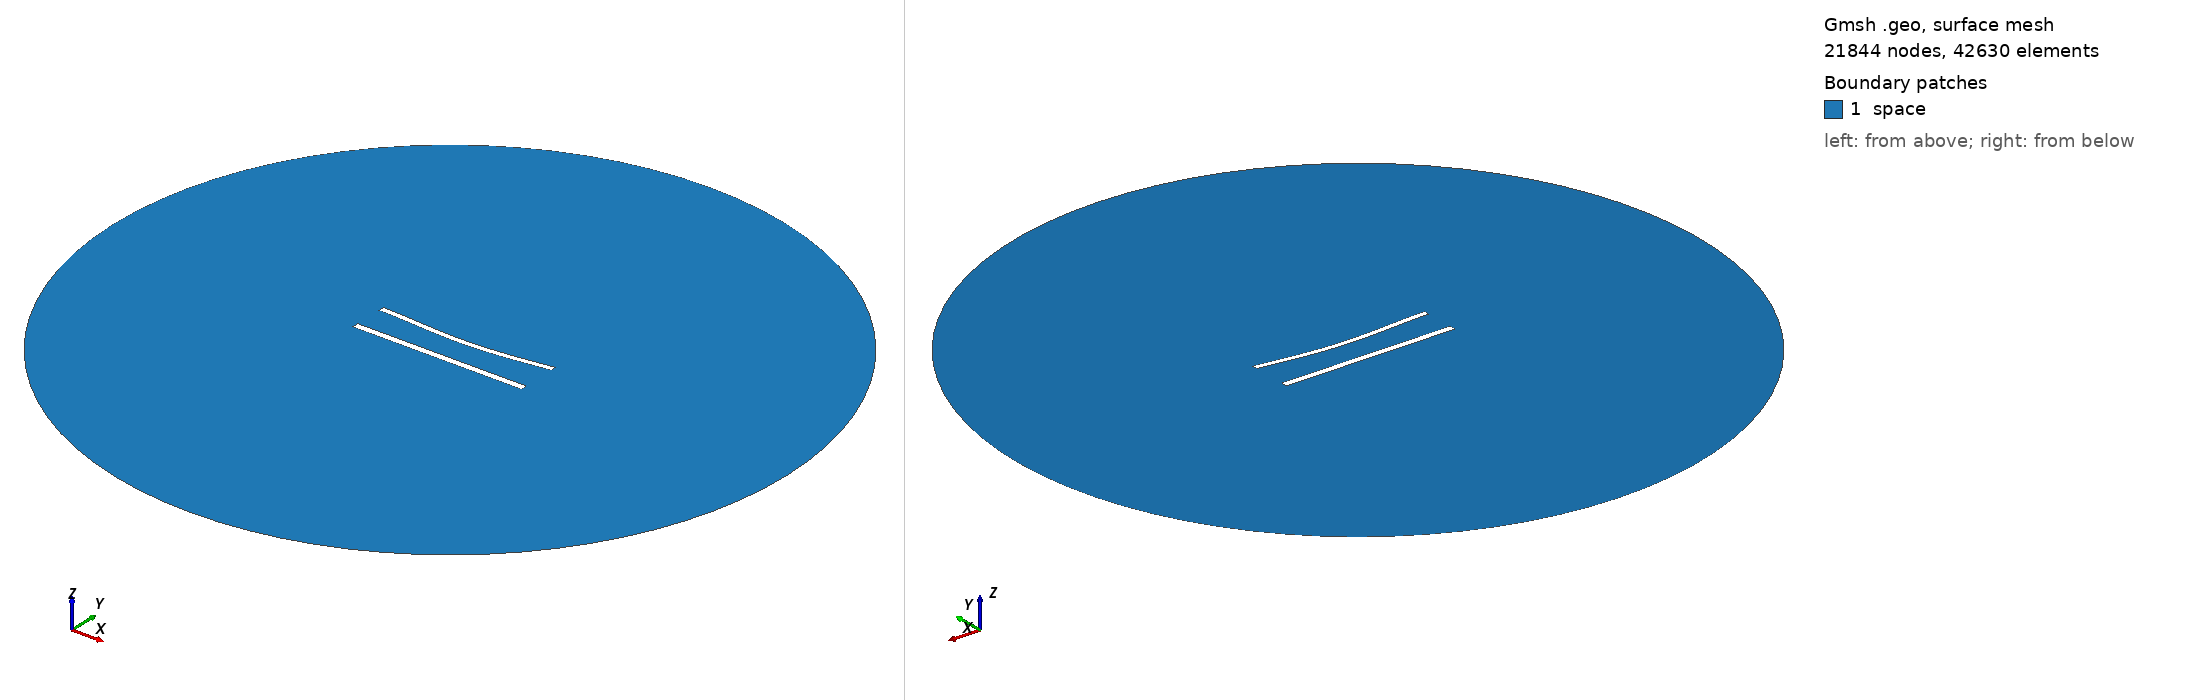

Gmsh geometry script, surface-meshed: 21844 nodes, 42630 surface elements. Boundary patches (legend numbers): 1 space. Left view from above one corner, right view from below the opposite corner. Legend entries are the model's physical surfaces. The drawing asked Gmsh for element sizes between 1% and 20% of the model's largest extent; the script's own settings can give other sizes.

=== 842.geo (drawn) ===
//---------------------------------------
// Geometry kernel
//---------------------------------------

SetFactory("OpenCASCADE");



//---------------------------------------
// Parameters of the geometry
//---------------------------------------

// Overetch of the upper plate
overetch = 0.25;

// Distance between the plates
distance = 20.0;

// Discretization over the x axis (for the deformation)
nx = 50; 

// Length of the plate
L = 100 - overetch; 

// Number of modes
n = 4; 

// 1st mode coefficient
coeff(1) = 0.0;
beta(1) = 0.596864 * 3.1415926535 / L;

// 2nd mode coefficient
coeff(2) = -1.5;
beta(2) = 1.49418 * 3.1415926535 / L;

// 3rd mode coefficient
coeff(3) = 0.0;
beta(3) = 2.50025 * 3.1415926535 / L;

// 4th mode coefficient
coeff(4) = 0.0;
beta(4) = 3.49999 * 3.1415926535 / L;



//---------------------------------------
// Upper plate (deformed rectangle)
//---------------------------------------

// Coordiantes of the upper plate
xmin = -50;
xmax = 50 - overetch;

// Height of the upper plate
yheight = 4 - 2 * overetch;

// Indexes of the points
UpperID[] = {};
LowerID[] = {};
LeftID[] = {};
RightID[] = {};

// Point index
p = 1;

// Horizontal edges
For i In {1:nx}
    x = xmin + (i-1)*(xmax - xmin)/(nx-1);

    y_bottom = distance / 2 + overetch;
    For j In {1:n}
        C = (Cosh(beta(j)*L) + Cos(beta(j)*L)) / (Sinh(beta(j)*L) + Sin(beta(j)*L));
        y_bottom  = y_bottom + coeff(j) * (Cosh(beta(j)*(x+50)) - Cos(beta(j)*(x+50)) - C * (Sinh(beta(j)*(x+50)) - Sin(beta(j)*(x+50))));
    EndFor

    y_top = y_bottom + yheight;

    Point(p) = {x, y_top, 0, 1.0};
    UpperID[i] = p;
    p = p + 1;

    Point(p) = {x, y_bottom, 0, 1.0};
    LowerID[i] = p;
    p = p + 1;
EndFor

// Create point lists
UpperPts[] = {}; LowerPts[] = {};
For i In {1:nx}
  UpperPts[] += {UpperID[i]};
  LowerPts[] += {LowerID[i]};
EndFor

// Build splines
Spline(1) = {UpperPts[]};
Spline(2) = {LowerPts[]};
Line(3) = {LowerPts[nx-1], UpperPts[nx-1]};
Line(4) = {LowerPts[0], UpperPts[0]};

// Build the plane surface
Curve Loop(1) = {2, 3, -1, -4};
Plane Surface(1) = {1};



//---------------------------------------
// Lower plate (rectangle)
//---------------------------------------

// Vertices
Point(1001) = {-50, -distance/2, 0, 1.0};
Point(1002) = { 50, -distance/2, 0, 1.0};
Point(1003) = { 50,  -distance/2 + 4, 0, 1.0};
Point(1004) = {-50,  -distance/2 + 4, 0, 1.0};

// Edges
Line(5) = {1001, 1002};
Line(6) = {1002, 1003};
Line(7) = {1003, 1004};
Line(8) = {1004, 1001};

// Plane surface
Line Loop(2) = {5, 6, 7, 8};
Plane Surface(2) = {2}; 



//---------------------------------------
// Outer (fictious) boundary
//---------------------------------------

// Points
Point(1005) = {0, 0, 0};       // Center
Point(1006) = {200, 0, 0};     // Start point
Point(1007) = {0, 200, 0};     // 90 degrees
Point(1008) = {-200, 0, 0};    // 180 degrees
Point(1009) = {0, -200, 0};    // 270 degrees

// Circle arcs (each needs start, center, end)
Circle(9) = {1006, 1005, 1007};
Circle(10) = {1007, 1005, 1008};
Circle(11) = {1008, 1005, 1009};
Circle(12) = {1009, 1005, 1006};

// Plane surface for the entire domain
Curve Loop(3) = {9, 10, 11, 12};
Surface(3) = {3};

// Subtract the plates from the whole domain to obtain the actual domain where we want to solve the equations
BooleanDifference{ Surface{3}; Delete; }{ Surface{1}; Surface{2}; Delete; }




//---------------------------------------
// Transfinite Lines/Curves
//---------------------------------------

// Set the number of points on the boundaries
r = 6;
d = 0.15;

// Plates
Transfinite Curve {1} = 50*r/4 Using Progression 1;
Transfinite Line {2} = 50*r Using Progression 1;
Transfinite Curve {3, 4} = 2*r Using Progression 1+d;
Transfinite Line {5} = 50*r/4 Using Progression 1;
Transfinite Line {7} = 50*r Using Progression 1;
Transfinite Line {6} = 2*r Using Progression 1-d;
Transfinite Line {8} = 2*r Using Progression 1+d;

// Outer boundary
Transfinite Line {9, 10, 11, 12} = 20 Using Progression 1;



//---------------------------------------
// Physical groups
//---------------------------------------                

// Physical curves (boundaries)
Physical Line("force_segment", 10) = {2};
Physical Line("upper_plate", 11) = {1, 3, 4};
Physical Line("lower_plate", 12) = {5, 6, 7, 8};
Physical Line("boundary", 20) = {9, 10, 11, 12};

// Physical Surfaces
Physical Surface("space", 30) = {3};



//---------------------------------------
// 6. Generate the Mesh
//---------------------------------------

// 2D mesh generation
Mesh 2;
